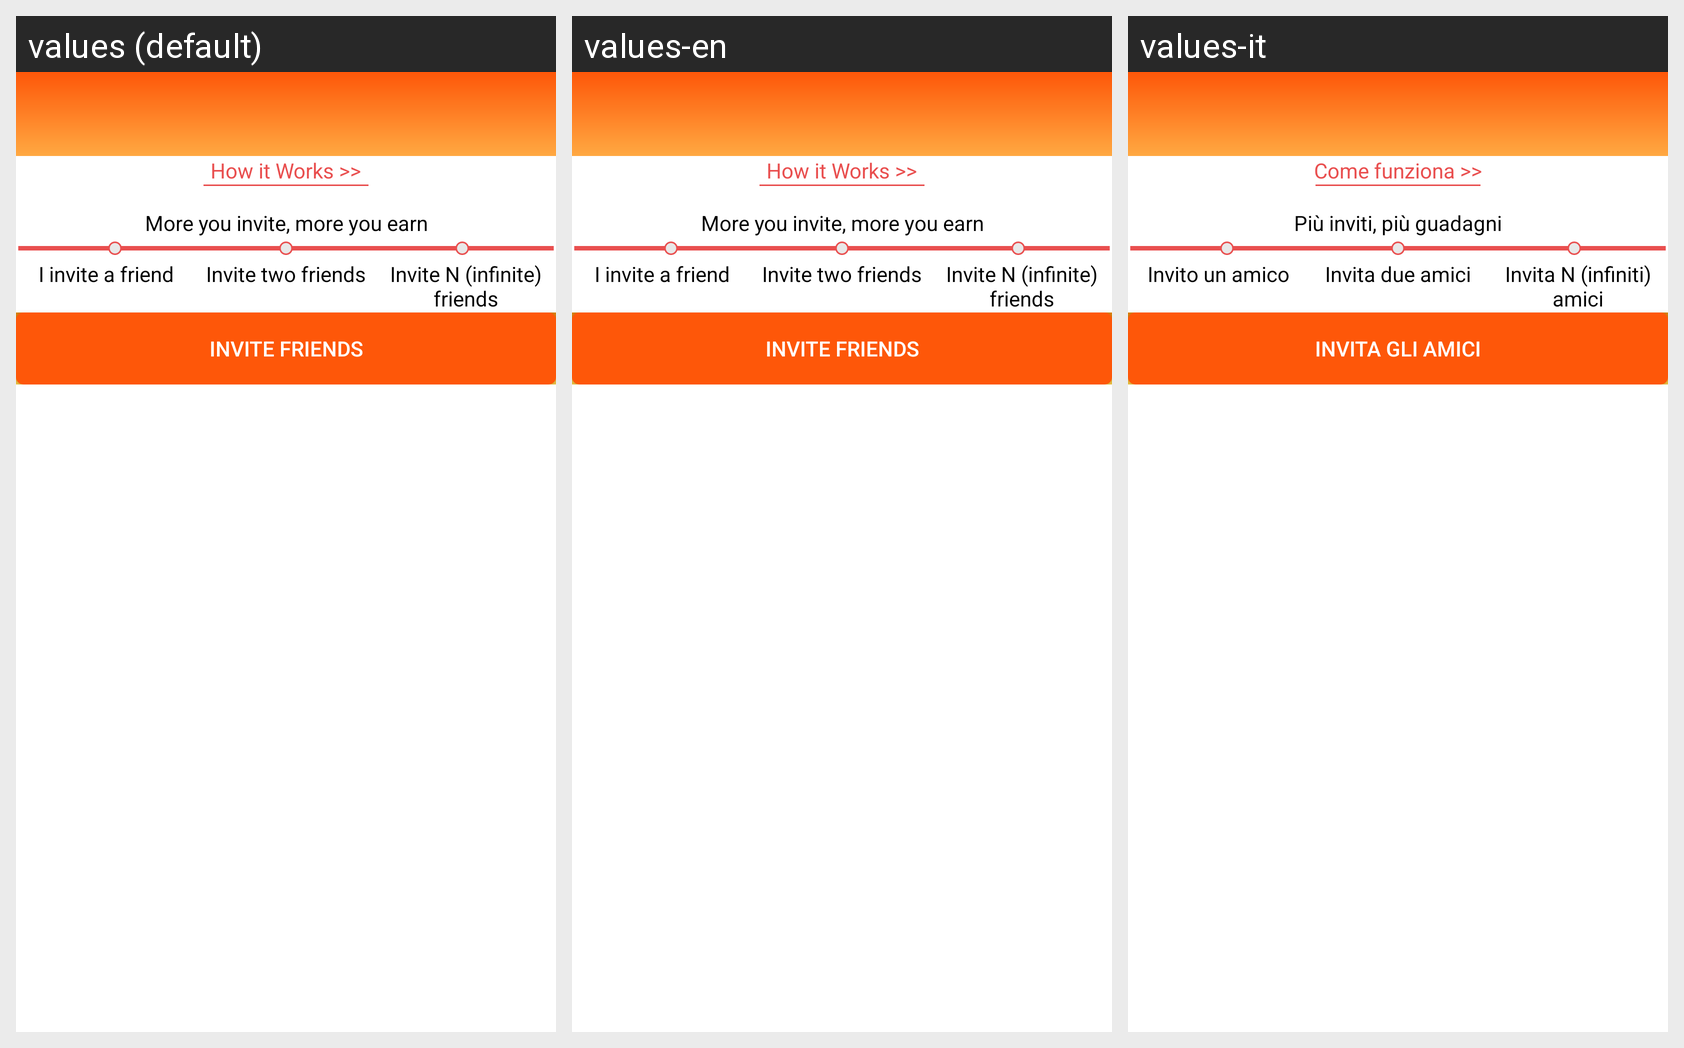

Here is an Android app screen in its default locale and in the app's own translations. Write out the translated-string differences for the strings that appear on this screen.
Android screen res/layout/activity_invite_friends.xml rendered under 3 locales, left to right: values (default), values-en, values-it. Device: Nexus 5 (rendered at 1080×1920; each locale shown at half size, 540×960, under a caption strip naming it); theme AppTheme.NoActionBar.
Strings drawn on this screen, with the default value and each locale's value (text and hints the layout hard-codes, and strings that could not be matched under every locale, appear in the picture but are not listed):

href_how_works
  values: How it Works >>
  values-en: How it Works >>
  values-it: Come funziona >>

invite_text_more_invite_more_earn
  values: More you invite, more you earn
  values-en: More you invite, more you earn
  values-it: Più inviti, più guadagni

i_invite_a_frnd
  values: I invite a friend
  values-en: I invite a friend
  values-it: Invito un amico

invite_two_frnds
  values: Invite two friends
  values-en: Invite two friends
  values-it: Invita due amici

invite_n_frnds
  values: Invite N (infinite) friends
  values-en: Invite N (infinite) friends
  values-it: Invita N (infiniti) amici

btn_invite_frnds
  values: Invite Friends
  values-en: Invite Friends
  values-it: Invita gli amici
